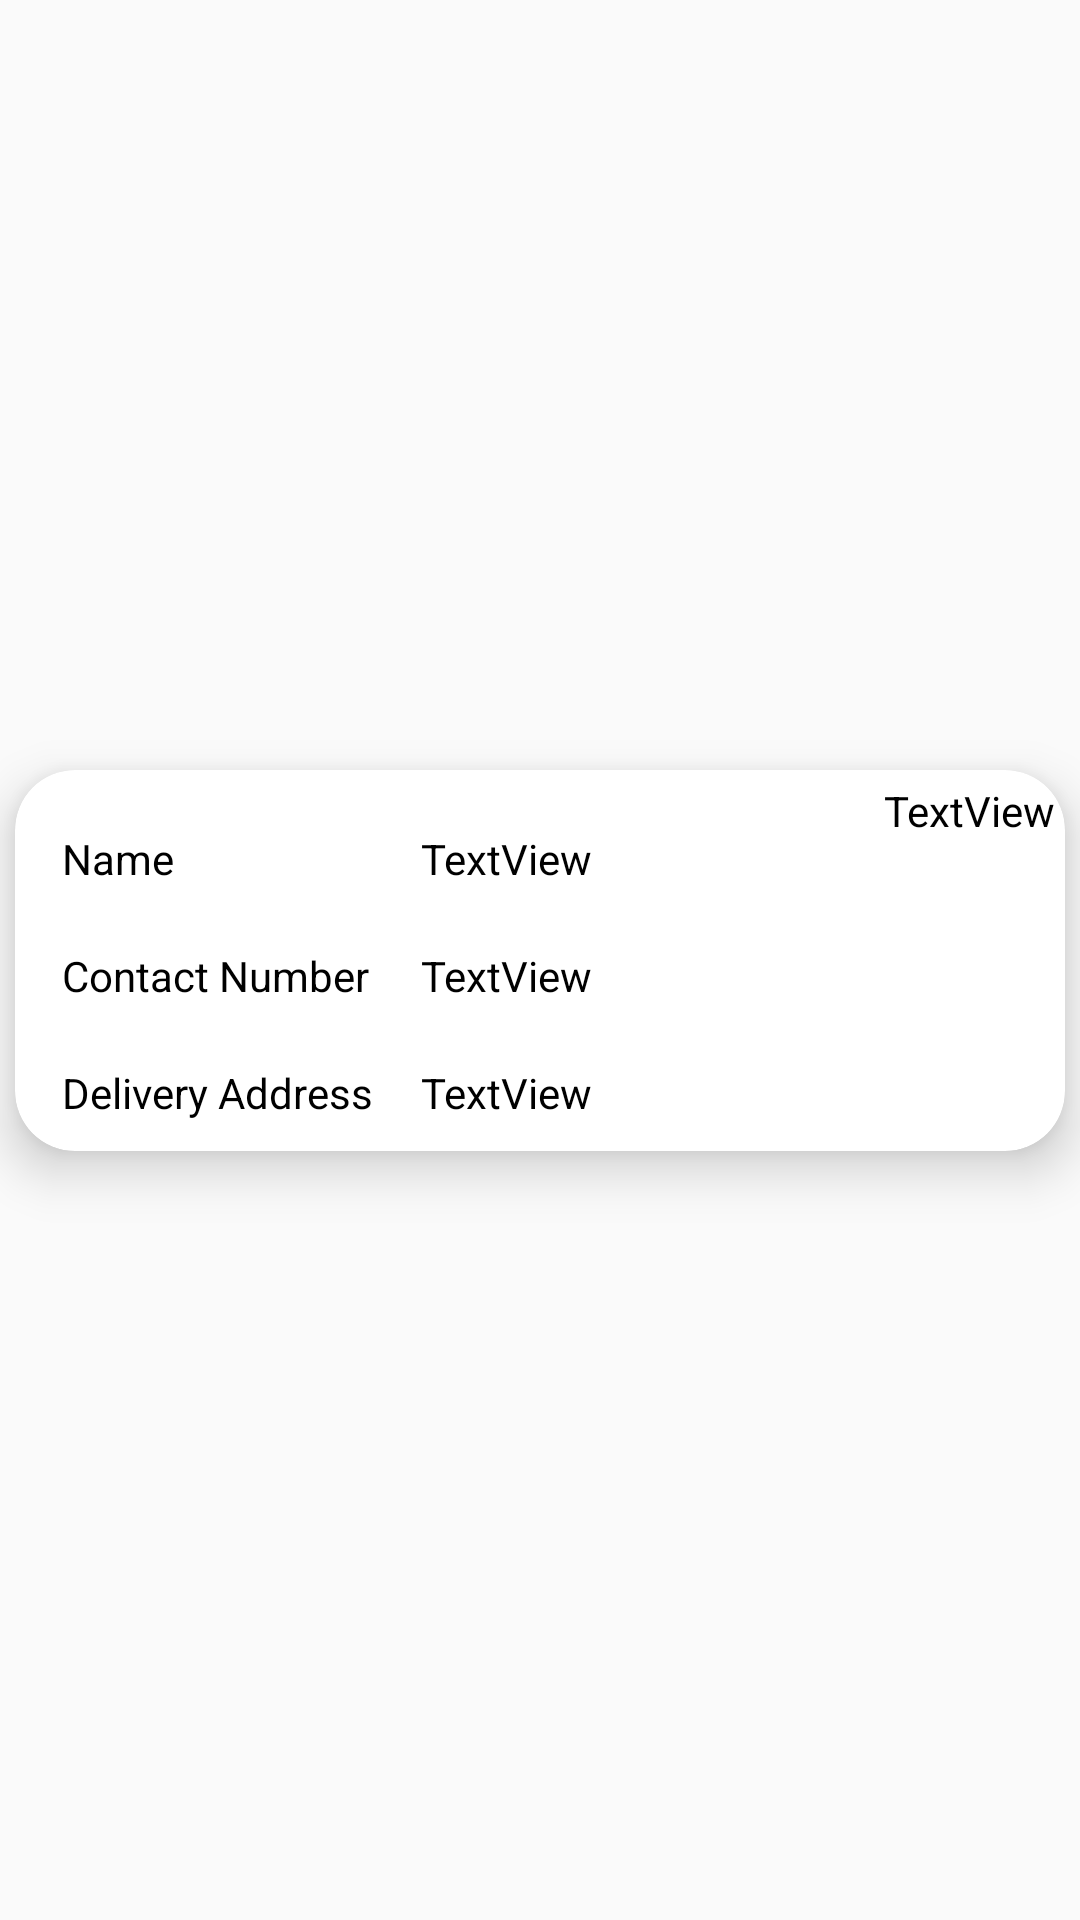

Write the Android layout XML for this screen, with the resource values it uses.
<!-- AndroidManifest.xml: application theme Theme.WholeSaleWale -->
<!-- res/layout/shoporderadapter.xml -->
<?xml version="1.0" encoding="utf-8"?>
<androidx.constraintlayout.widget.ConstraintLayout xmlns:android="http://schemas.android.com/apk/res/android"
    xmlns:app="http://schemas.android.com/apk/res-auto"
    xmlns:tools="http://schemas.android.com/tools"
    android:layout_width="match_parent"
    android:layout_height="wrap_content">

    <androidx.cardview.widget.CardView
        android:id="@+id/cd"
        android:layout_width="match_parent"
        android:layout_height="wrap_content"
        android:layout_marginStart="5dp"
        android:layout_marginTop="5dp"
        android:layout_marginEnd="5dp"
        android:layout_marginBottom="5dp"
        app:cardCornerRadius="20dp"
        app:cardElevation="10dp"
        app:cardMaxElevation="12dp"
        app:cardPreventCornerOverlap="true"
        app:layout_constraintBottom_toBottomOf="parent"
        app:layout_constraintEnd_toEndOf="parent"
        app:layout_constraintHorizontal_bias="0.428"
        app:layout_constraintStart_toStartOf="parent"
        app:layout_constraintTop_toTopOf="parent">

        <androidx.constraintlayout.widget.ConstraintLayout
            android:layout_width="match_parent"
            android:layout_height="match_parent">

            <TextView
                android:id="@+id/textView55"
                android:layout_width="wrap_content"
                android:layout_height="wrap_content"
                android:layout_marginTop="20dp"
                android:text="Name"
                android:textColor="#000000"
                app:layout_constraintEnd_toEndOf="parent"
                app:layout_constraintHorizontal_bias="0.05"
                app:layout_constraintStart_toStartOf="parent"
                app:layout_constraintTop_toTopOf="parent" />

            <TextView
                android:id="@+id/textView56"
                android:layout_width="wrap_content"
                android:layout_height="wrap_content"
                android:layout_marginTop="20dp"
                android:text="Contact Number"
                android:textColor="#000000"
                app:layout_constraintStart_toStartOf="@+id/textView55"
                app:layout_constraintTop_toBottomOf="@+id/textView55" />

            <TextView
                android:id="@+id/caddress"
                android:layout_width="wrap_content"
                android:layout_height="wrap_content"
                android:layout_marginStart="16dp"
                android:layout_marginBottom="10dp"
                android:text="TextView"
                android:textColor="#000000"
                app:layout_constraintBottom_toBottomOf="parent"
                app:layout_constraintStart_toEndOf="@+id/textView60"
                app:layout_constraintTop_toTopOf="@+id/textView60"
                app:layout_constraintVertical_bias="0.0" />

            <TextView
                android:id="@+id/textView60"
                android:layout_width="wrap_content"
                android:layout_height="wrap_content"
                android:layout_marginTop="20dp"
                android:text="Delivery Address"
                android:textColor="#000000"
                app:layout_constraintStart_toStartOf="@+id/textView56"
                app:layout_constraintTop_toBottomOf="@+id/textView56" />

            <TextView
                android:id="@+id/cname"
                android:layout_width="wrap_content"
                android:layout_height="wrap_content"
                android:text="TextView"
                android:textColor="#000000"
                app:layout_constraintBottom_toBottomOf="@+id/textView55"
                app:layout_constraintStart_toStartOf="@+id/caddress"
                app:layout_constraintTop_toTopOf="@+id/textView55" />

            <TextView
                android:id="@+id/cnumber"
                android:layout_width="wrap_content"
                android:layout_height="wrap_content"
                android:text="TextView"
                android:textColor="#000000"
                app:layout_constraintBottom_toBottomOf="@+id/textView56"
                app:layout_constraintStart_toStartOf="@+id/cname"
                app:layout_constraintTop_toTopOf="@+id/textView56" />

            <TextView
                android:id="@+id/Date"
                android:layout_width="wrap_content"
                android:layout_height="wrap_content"
                android:layout_marginStart="107dp"
                android:layout_marginTop="4dp"
                android:layout_marginEnd="13dp"
                android:text="TextView"
                android:textColor="#000000"
                app:layout_constraintEnd_toEndOf="parent"
                app:layout_constraintStart_toEndOf="@+id/cname"
                app:layout_constraintTop_toTopOf="parent" />
        </androidx.constraintlayout.widget.ConstraintLayout>
    </androidx.cardview.widget.CardView>
</androidx.constraintlayout.widget.ConstraintLayout>
<!-- resources referenced by this layout -->
<resources>
  <style name="Theme.WholeSaleWale" parent="Theme.AppCompat.Light.NoActionBar">
          
          <item name="colorPrimary">@color/black</item>
          <item name="colorPrimaryVariant">@color/black</item>
          <item name="colorOnPrimary">@color/white</item>
          
          <item name="colorSecondary">@color/teal_200</item>
          <item name="colorSecondaryVariant">@color/teal_700</item>
          <item name="colorOnSecondary">@color/black</item>
          
          <item name="android:statusBarColor" tools:targetApi="l">?attr/colorPrimaryVariant</item>
          
      </style>
  <color name="black">#FF000000</color>
  <color name="white">#FFFFFFFF</color>
  <color name="teal_200">#FF03DAC5</color>
  <color name="teal_700">#FF018786</color>
</resources>
